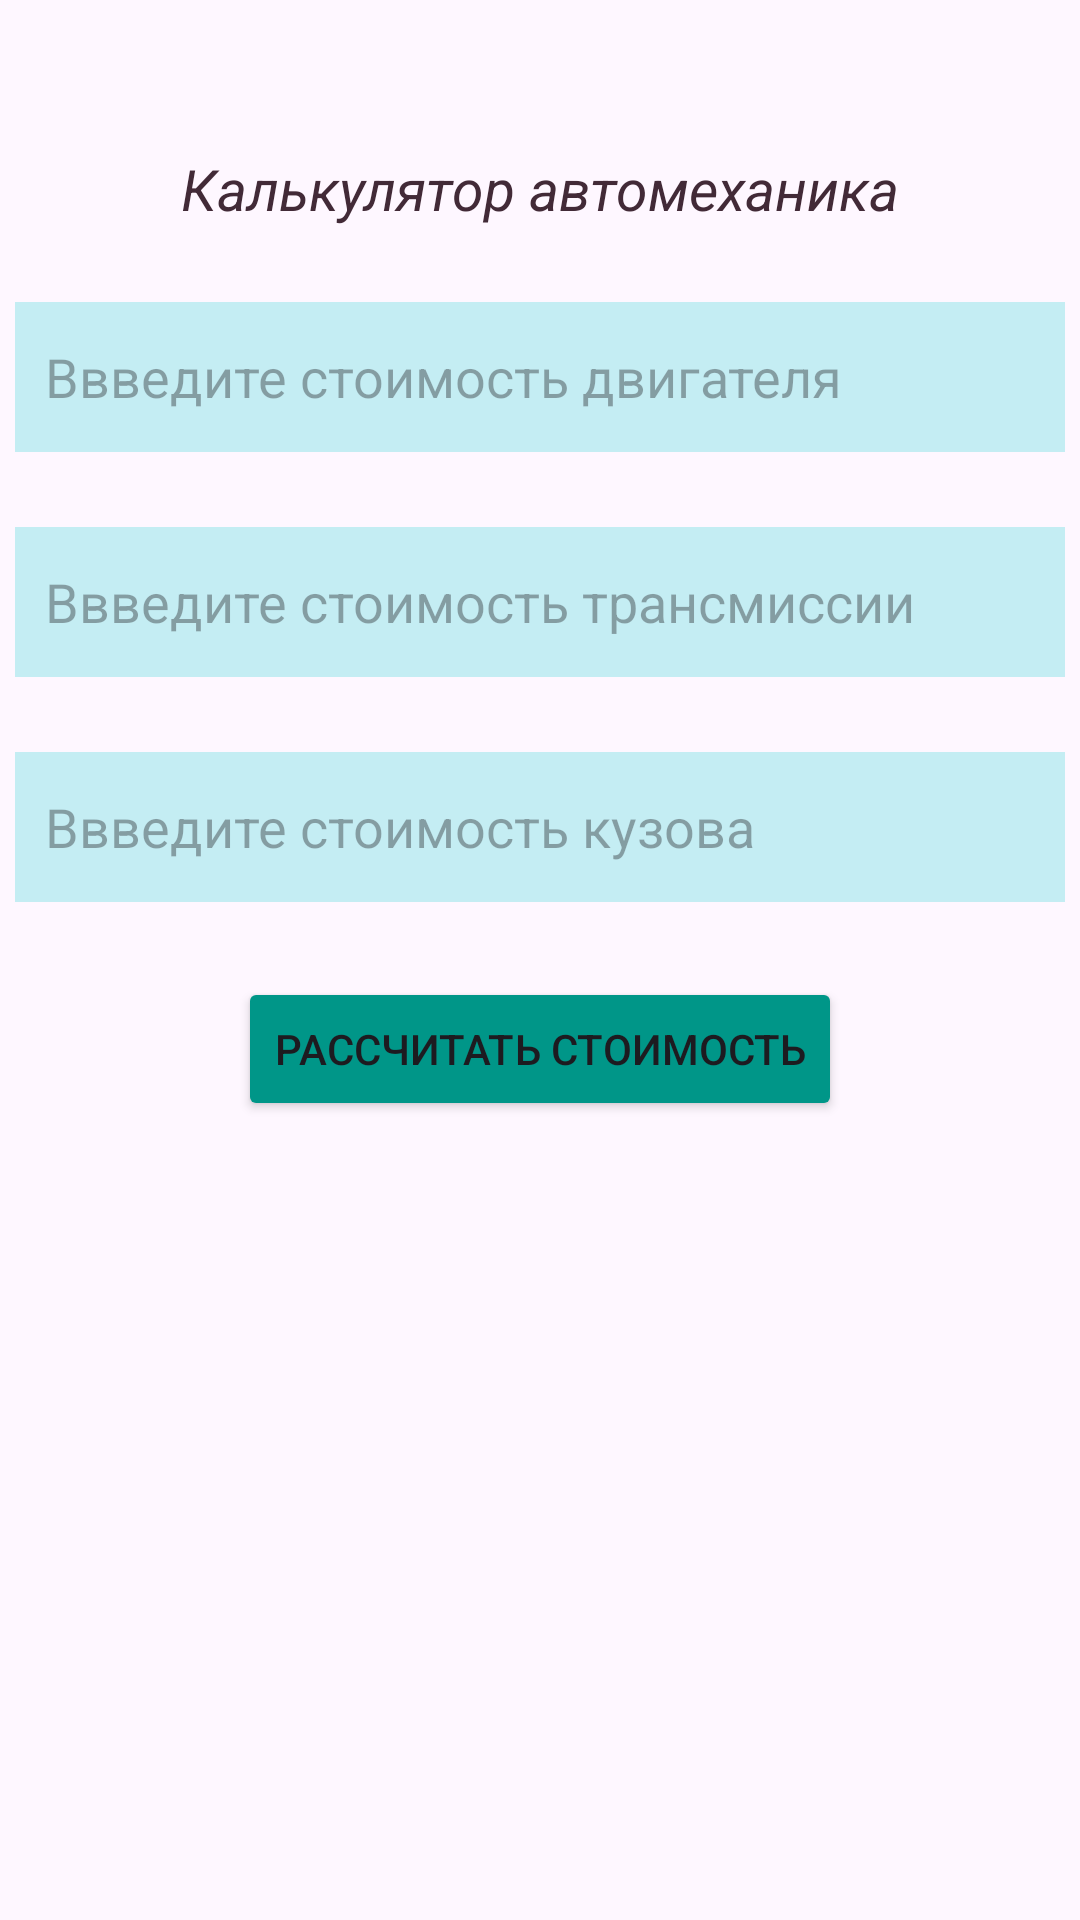

The Android layout XML behind this screen, and the referenced resources:
<!-- AndroidManifest.xml: application theme Theme.Homework3_AAE -->
<!-- res/layout/activity_main.xml -->
<?xml version="1.0" encoding="utf-8"?>
<androidx.constraintlayout.widget.ConstraintLayout xmlns:android="http://schemas.android.com/apk/res/android"
    xmlns:app="http://schemas.android.com/apk/res-auto"
    xmlns:tools="http://schemas.android.com/tools"
    android:id="@+id/main"
    android:layout_width="match_parent"
    android:layout_height="match_parent"
    tools:context=".MainActivity">

    <TextView
        android:id="@+id/textView"
        android:layout_width="wrap_content"
        android:layout_height="wrap_content"
        android:layout_marginTop="50dp"
        android:text="Калькулятор автомеханика"
        android:textSize="19sp"
        android:textStyle="italic"
        android:textColor="#422A37"
        app:layout_constraintEnd_toEndOf="parent"
        app:layout_constraintStart_toStartOf="parent"
        app:layout_constraintTop_toTopOf="parent" />

    <EditText
        android:id="@+id/editEngine"
        android:layout_width="350dp"
        android:layout_height="50dp"
        android:ems="10"
        android:inputType="textMultiLine"
        android:hint="Ввведите стоимость двигателя"
        android:layout_marginTop="25dp"
        android:paddingStart="10dp"
        android:background="#C4EDF3"
        app:layout_constraintEnd_toEndOf="parent"
        app:layout_constraintStart_toStartOf="parent"
        app:layout_constraintTop_toBottomOf="@+id/textView" />

    <EditText
        android:id="@+id/editTransmission"
        android:layout_width="350dp"
        android:layout_height="50dp"
        android:ems="10"
        android:inputType="textMultiLine"
        android:hint="Ввведите стоимость трансмиссии"
        android:layout_marginTop="25dp"
        android:paddingStart="10dp"
        android:background="#C4EDF3"
        app:layout_constraintEnd_toEndOf="parent"
        app:layout_constraintStart_toStartOf="parent"
        app:layout_constraintTop_toBottomOf="@+id/editEngine" />

    <EditText
        android:id="@+id/editBody"
        android:layout_width="350dp"
        android:layout_height="50dp"
        android:ems="10"
        android:inputType="textMultiLine"
        android:hint="Ввведите стоимость кузова"
        android:layout_marginTop="25dp"
        android:paddingStart="10dp"
        android:background="#C4EDF3"
        app:layout_constraintEnd_toEndOf="parent"
        app:layout_constraintStart_toStartOf="parent"
        app:layout_constraintTop_toBottomOf="@+id/editTransmission" />

    <Button
        android:id="@+id/button"
        android:layout_width="wrap_content"
        android:layout_height="wrap_content"
        android:backgroundTint="#009688"
        android:text="Рассчитать стоимость"
        android:layout_marginTop="25dp"
        app:layout_constraintEnd_toEndOf="parent"
        app:layout_constraintStart_toStartOf="parent"
        app:layout_constraintTop_toBottomOf="@+id/editBody" />
</androidx.constraintlayout.widget.ConstraintLayout>
<!-- resources referenced by this layout -->
<resources>
  <style name="Theme.Homework3_AAE" parent="Base.Theme.Homework3_AAE" />
  <style name="Base.Theme.Homework3_AAE" parent="Theme.Material3.DayNight.NoActionBar">
          
          
      </style>
</resources>
